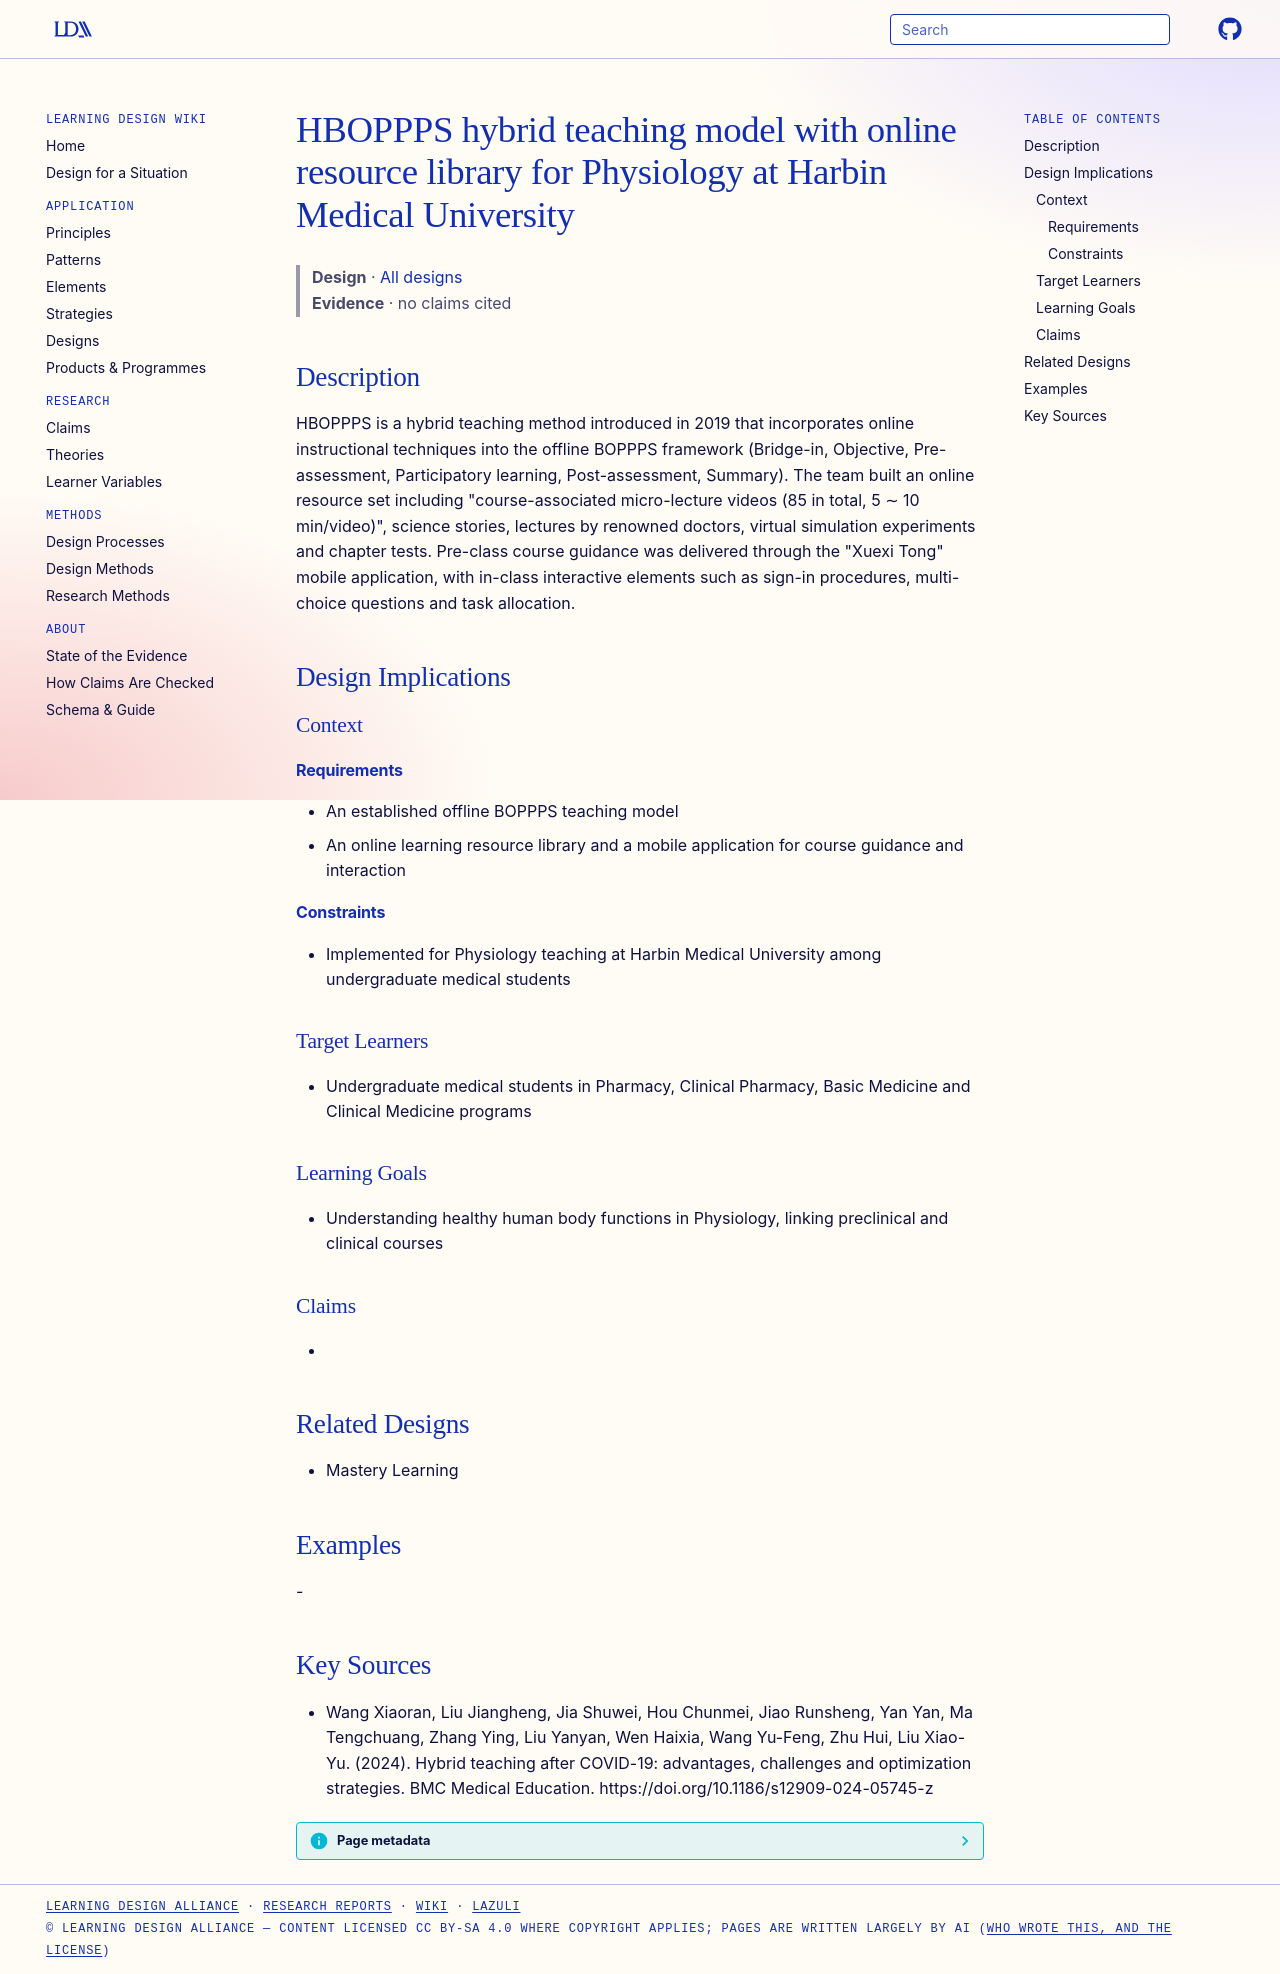

repository: Learning-Design-Alliance/learning-wiki · page: designs/hboppps-hybrid-physiology-teaching-model/index.html · generator: mkdocs

---
type: design
id: hboppps-hybrid-physiology-teaching-model
title: HBOPPPS hybrid teaching model with online resource library for Physiology at Harbin Medical University
description: HBOPPPS is a hybrid teaching method introduced in 2019 that incorporates online instructional techniques into the offline BOPPPS framework (Bridge-in, Objective, Pre-assessment, Participatory learning, Post-assessment...
status: review
generated:
  by: "process:settle-candidates"
  at: 2026-11-07
sources:
  - id: wang-xiaoran-2024
    resource: "https://doi.org/10.1186/s12909-024-05745-z"
    title: "Wang Xiaoran, Liu Jiangheng, Jia Shuwei, Hou Chunmei, Jiao Runsheng, Yan Yan, Ma Tengchuang, Zhang Ying, Liu Yanyan, Wen Haixia, Wang Yu-Feng, Zhu Hui, Liu Xiao-Yu. (2024). Hybrid teaching after COVID-19: advantages, challenges and optimization strategies. BMC Medical Education. https://doi.org/10.1186/s12909-024-05745-z"
    author: Wang Xiaoran, Liu Jiangheng, Jia Shuwei, Hou Chunmei, Jiao Runsheng, Yan Yan, Ma Tengchuang, Zhang Ying, Liu Yanyan, Wen Haixia, Wang Yu-Feng, Zhu Hui, Liu Xiao-Yu
---

# HBOPPPS hybrid teaching model with online resource library for Physiology at Harbin Medical University

> **Design** · [All designs](index.md)
> **Evidence** · no claims cited

## Description
HBOPPPS is a hybrid teaching method introduced in 2019 that incorporates online instructional techniques into the offline BOPPPS framework (Bridge-in, Objective, Pre-assessment, Participatory learning, Post-assessment, Summary). The team built an online resource set including "course-associated micro-lecture videos (85 in total, 5 ∼ 10 min/video)", science stories, lectures by renowned doctors, virtual simulation experiments and chapter tests. Pre-class course guidance was delivered through the "Xuexi Tong" mobile application, with in-class interactive elements such as sign-in procedures, multi-choice questions and task allocation.

## Design Implications

### Context
#### Requirements
- An established offline BOPPPS teaching model
- An online learning resource library and a mobile application for course guidance and interaction
#### Constraints
- Implemented for Physiology teaching at Harbin Medical University among undergraduate medical students

### Target Learners
- Undergraduate medical students in Pharmacy, Clinical Pharmacy, Basic Medicine and Clinical Medicine programs

### Learning Goals
- Understanding healthy human body functions in Physiology, linking preclinical and clinical courses

### Claims
- 

## Related Designs
- Mastery Learning

## Examples
-

## Key Sources
- Wang Xiaoran, Liu Jiangheng, Jia Shuwei, Hou Chunmei, Jiao Runsheng, Yan Yan, Ma Tengchuang, Zhang Ying, Liu Yanyan, Wen Haixia, Wang Yu-Feng, Zhu Hui, Liu Xiao-Yu. (2024). Hybrid teaching after COVID-19: advantages, challenges and optimization strategies. BMC Medical Education. https://doi.org/10.1186/s12909-024-05745-z
